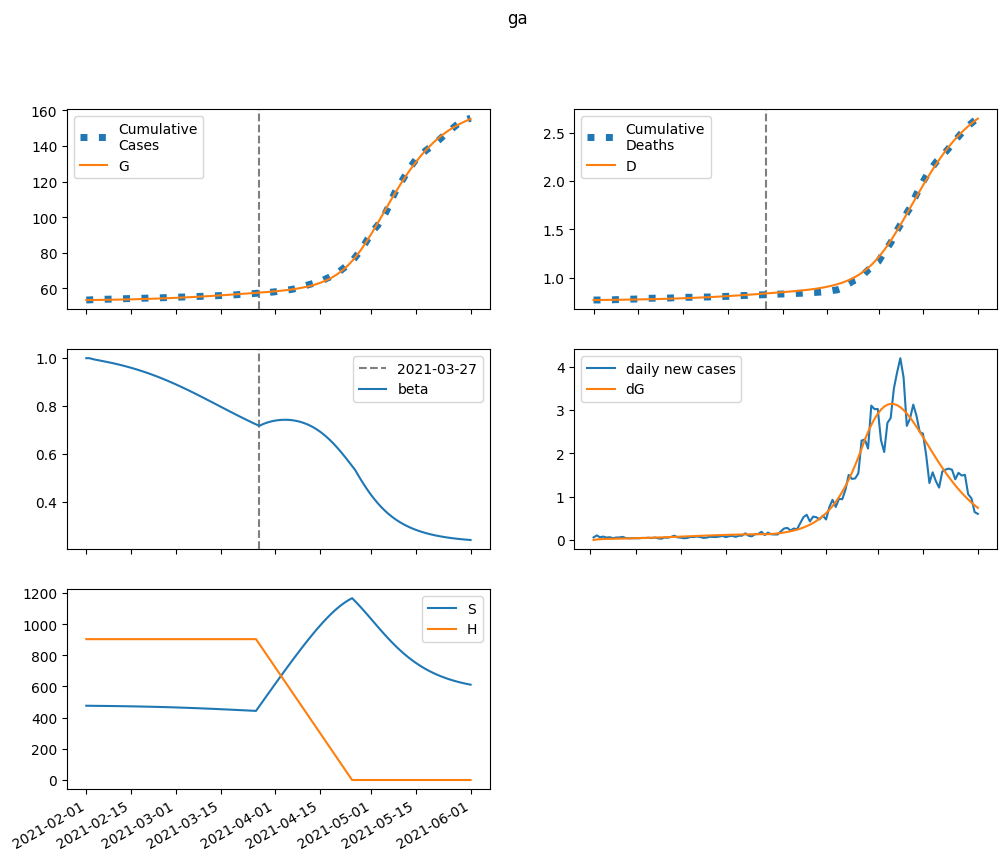

The table this chart was drawn from, first rows:
series, 2021-02-01, 2021-02-02, 2021-02-03, 2021-02-04, 2021-02-05, 2021-02-06, 2021-02-07, 2021-02-08, 2021-02-09, 2021-02-10, 2021-02-11, 2021-02-12, 2021-02-13, 2021-02-14, 2021-02-15, 2021-02-16, 2021-02-17, 2021-02-18, 2021-02-19, 2021-02-20, 2021-02-21, 2021-02-22, 2021-02-23
S, 476573, 476258, 476013, 475791, 475571, 475344, 475108, 474859, 474596, 474320, 474028, 473721, 473398, 473058, 472700, 472324, 471930, 471517, 471083, 470630, 470156, 469661, 469144
E, 0.0, 314.7, 465.1, 548.1, 603.8, 649.1, 691, 732.6, 775.2, 819.2, 864.9, 912.6, 962.2, 1014, 1067, 1123, 1180, 1240, 1301, 1364, 1429, 1495, 1563
I, 130.7, 80.97, 62.96, 57.9, 58.14, 60.55, 63.88, 67.65, 71.67, 75.89, 80.3, 84.88, 89.66, 94.64, 99.81, 105.2, 110.8, 116.6, 122.6, 128.8, 135.2, 141.8, 148.6
A, 834.6, 673.3, 624.8, 624.7, 646.1, 677.9, 715.2, 756.2, 800.1, 846.5, 895.4, 946.7, 1000, 1057, 1115, 1177, 1240, 1307, 1376, 1447, 1521, 1598, 1677
IH, 0.0, 24.77, 33.5, 36.49, 37.72, 38.67, 39.82, 41.3, 43.09, 45.17, 47.5, 50.03, 52.76, 55.67, 58.74, 61.98, 65.37, 68.91, 72.61, 76.46, 80.46, 84.6, 88.89
IN, 24.92, 47.83, 59.4, 66.61, 72.27, 77.51, 82.79, 88.28, 94.05, 100.1, 106.5, 113.2, 120.2, 127.6, 135.3, 143.4, 151.9, 160.8, 170, 179.6, 189.7, 200.1, 211
D, 768.0, 768.0, 768.3, 768.6, 769, 769.4, 769.8, 770.2, 770.7, 771.1, 771.6, 772.1, 772.6, 773.2, 773.8, 774.4, 775, 775.7, 776.5, 777.2, 778, 778.9, 779.8
R, 0.0, 163.3, 303.7, 437.8, 573.3, 713.7, 860.9, 1016, 1180, 1353, 1537, 1730, 1935, 2152, 2381, 2622, 2877, 3146, 3429, 3728, 4042, 4372, 4718
G, 53409, 53409, 53422, 53441, 53463, 53487, 53514, 53542, 53572, 53603, 53636, 53671, 53709, 53748, 53789, 53832, 53878, 53926, 53976, 54029, 54084, 54142, 54203
H, 903853, 903853, 903853, 903853, 903853, 903853, 903853, 903853, 903853, 903853, 903853, 903853, 903853, 903853, 903853, 903853, 903853, 903853, 903853, 903853, 903853, 903853, 903853
beta, 0.9979, 0.9979, 0.9941, 0.9913, 0.9887, 0.9861, 0.9835, 0.9808, 0.9779, 0.9749, 0.9718, 0.9686, 0.9651, 0.9616, 0.9578, 0.9539, 0.9499, 0.9457, 0.9413, 0.9367, 0.932, 0.9271, 0.9221
